Run: headless pygame with SDL's dummy video driver; simulated clock (each Clock.tick advances the game by its frame time, no real sleeping); random seed 0; keys injected as events and as key.get_pressed() state; no mouse input; restart key C tapped at the start of phases 3 and 4.
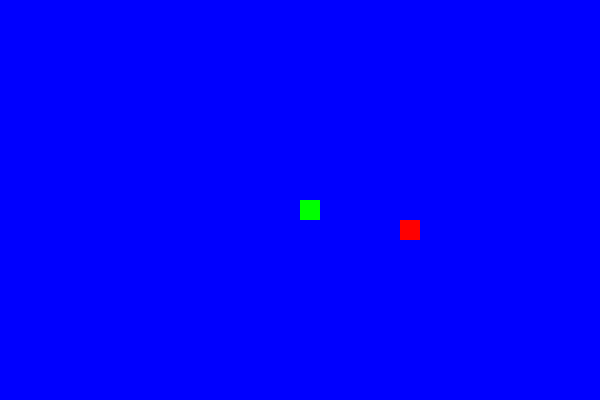
Frame 1 of 4 · flips 1–60 · no input
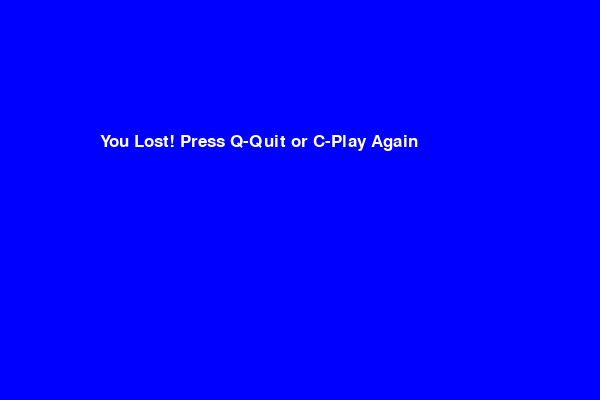
Frame 2 of 4 · flips 61–180 · tapped SPACE, RETURN · held RIGHT (→), D
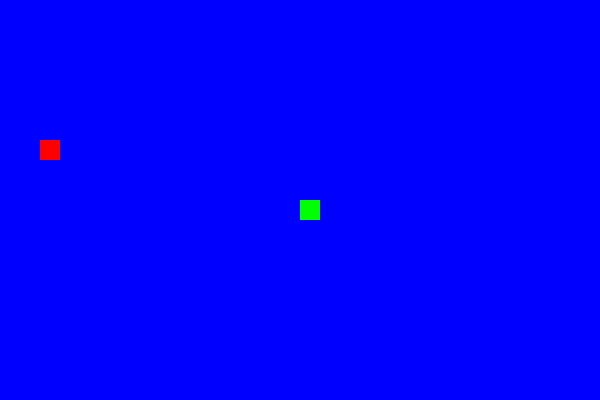
Frame 3 of 4 · flips 181–300 · tapped C · held DOWN (↓), S
Frame 4 of 4 · flips 301–420 · tapped C · held LEFT (←), A, UP (↑), W · screen same as frame 2, image omitted

The pygame program that drew these frames:

import pygame
import random

#Initialize Pygame
pygame.init()

#Define colours
WHITE = (255, 255, 255)
BLACK = (0, 0, 0)
RED = (255, 0, 0) #Food colour
GREEN = (0, 255, 0) #Snake colour
BLUE = (0, 0, 255) #Background colour
GRAY = (128, 128, 128) #Gray for the border/other UI elements

#Screen dimensions
width = 600
height = 400

#Create the screen object
screen = pygame.display.set_mode((width, height))
pygame.display.set_caption("Snake Game")

#Snake and food block size
block_size = 20

#Clock object to control the speed of the snake
clock = pygame.time.Clock()

#Font for game over
font_style = pygame.font.SysFont("bahnschrift", 25)

#Function to draw the snake
def draw_snake(block_size, snake_list):
    for x in snake_list:
        pygame.draw.rect(screen, GREEN, [x[0], x[1], block_size, block_size])

#Function to display the score or game over message
def message(msg, color):
    mesg = font_style.render(msg, True, color)
    screen.blit(mesg, [width/6, height/3])

# Main game loop
def gameLoop():
    game_over = False
    game_close = False

    # Initial snake position
    x1 = width / 2
    y1 = height / 2

    # Initial movement direction
    x1_change = 0
    y1_change = 0

    # Snake body list
    snake_list = []
    length_of_snake = 1

    # Randomly position the food
    foodx = round(random.randrange(0, width - block_size) / block_size) * block_size
    foody = round(random.randrange(0, height - block_size) / block_size) * block_size

    while not game_over:

        while game_close:
            screen.fill(BLUE)
            message("You Lost! Press Q-Quit or C-Play Again", WHITE)
            pygame.display.update()

            # Check for user input to quit or restart the game
            for event in pygame.event.get():
                if event.type == pygame.KEYDOWN:
                    if event.key == pygame.K_q:
                        game_over = True
                        game_close = False
                    if event.key == pygame.K_c:
                        gameLoop()

        for event in pygame.event.get():
            if event.type == pygame.QUIT:
                game_over = True
            if event.type == pygame.KEYDOWN:
                if event.key == pygame.K_LEFT:
                    x1_change = -block_size
                    y1_change = 0
                elif event.key == pygame.K_RIGHT:
                    x1_change = block_size
                    y1_change = 0
                elif event.key == pygame.K_UP:
                    y1_change = -block_size
                    x1_change = 0
                elif event.key == pygame.K_DOWN:
                    y1_change = block_size
                    x1_change = 0

        # Check if the snake hits the wall
        if x1 >= width or x1 < 0 or y1 >= height or y1 < 0:
            game_close = True

        x1 += x1_change
        y1 += y1_change
        screen.fill(BLUE)

        # Draw the food
        pygame.draw.rect(screen, RED, [foodx, foody, block_size, block_size])

        # Draw the snake
        snake_head = []
        snake_head.append(x1)
        snake_head.append(y1)
        snake_list.append(snake_head)

        if len(snake_list) > length_of_snake:
            del snake_list[0]

        #Check if the snake collides with itself
        for x in snake_list[:-1]:
            if x == snake_head:
                game_close = True

        draw_snake(block_size, snake_list)

        pygame.display.update()

        # Check if the snake eats the food
        if x1 == foodx and y1 == foody:
            foodx = round(random.randrange(0, width - block_size) / block_size) * block_size
            foody = round(random.randrange(0, height - block_size) / block_size) * block_size
            length_of_snake += 1

        clock.tick(10) #Control the speed of the game

    pygame.quit()
    quit()

#Start the game
gameLoop()
